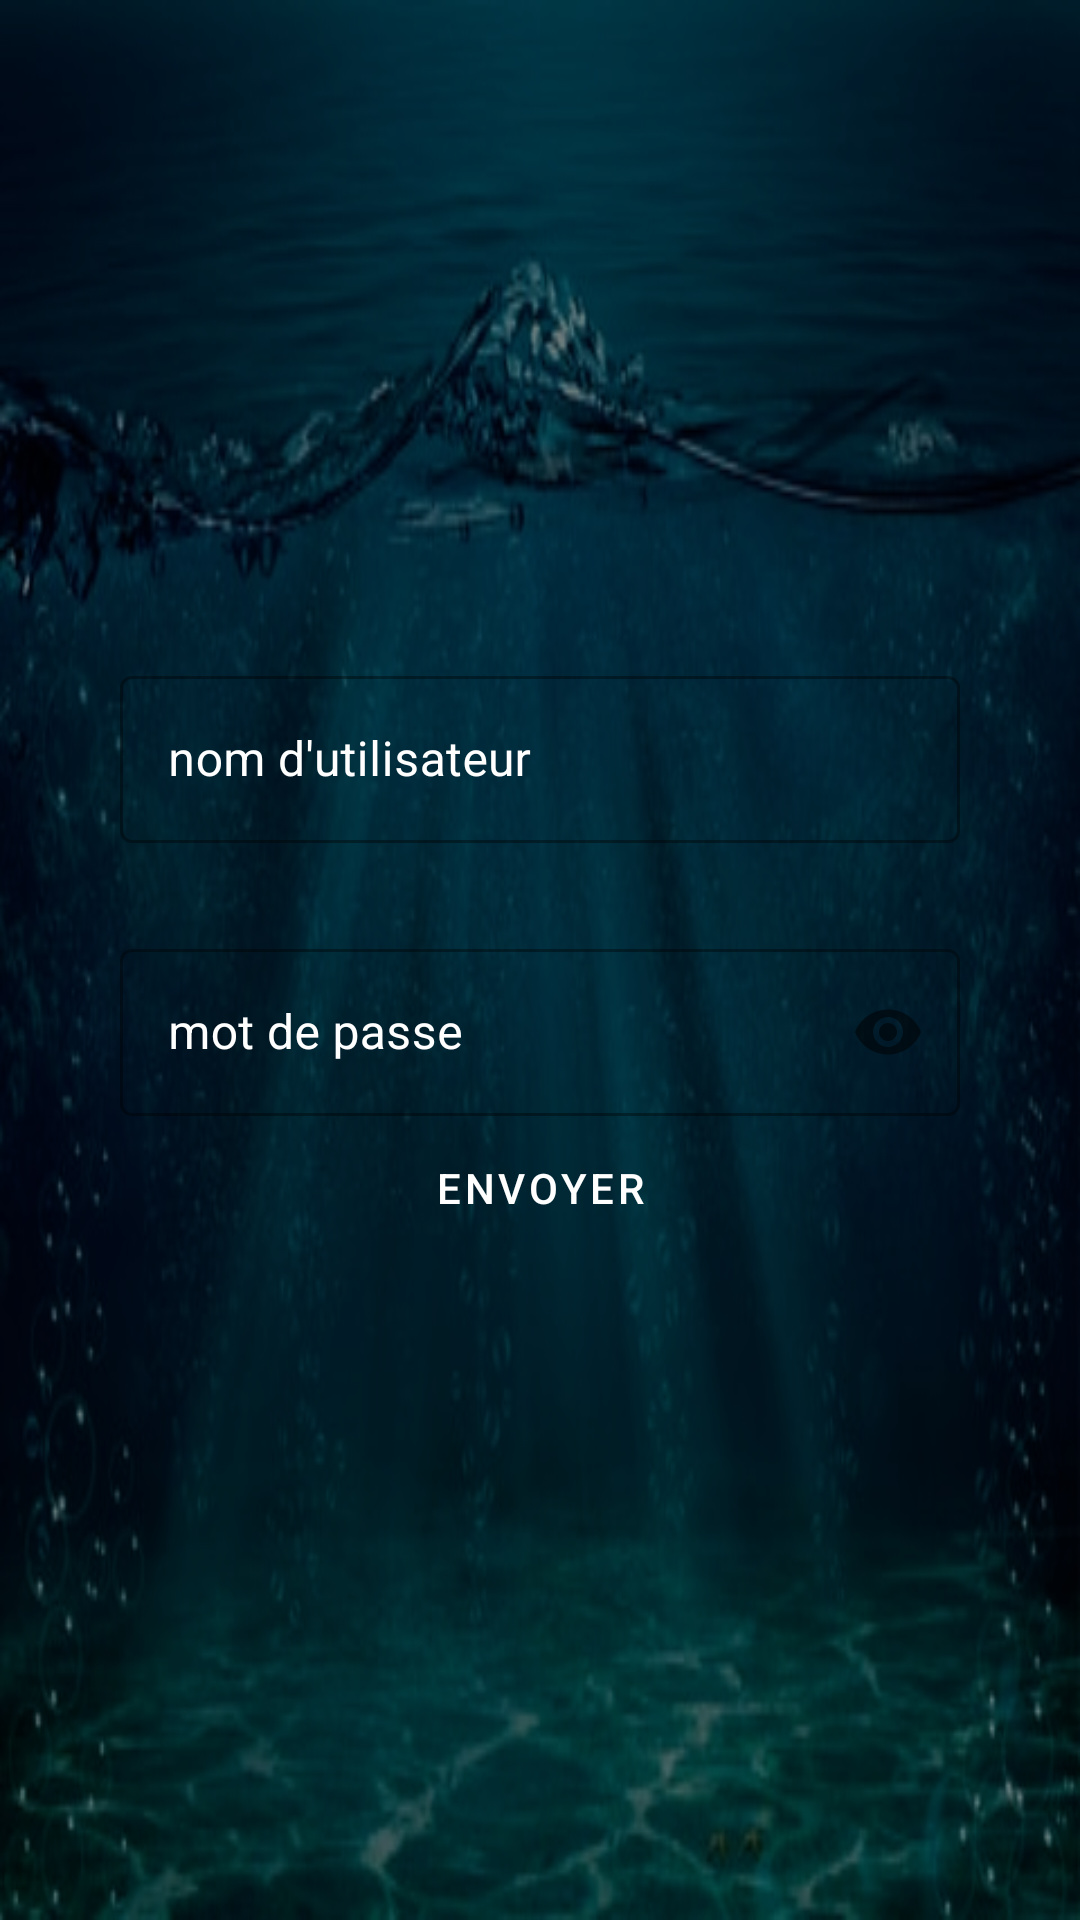

Reconstruct the res/layout file that produces this screen, plus the resources it refers to.
<!-- AndroidManifest.xml: application theme Theme.LaboRes -->
<!-- res/layout/activity_login.xml -->
<?xml version="1.0" encoding="utf-8"?>
<ScrollView
    xmlns:android="http://schemas.android.com/apk/res/android"
    xmlns:app="http://schemas.android.com/apk/res-auto"
    xmlns:tools="http://schemas.android.com/tools"
    android:layout_width="match_parent"
    android:layout_height="match_parent"
    android:background="@drawable/bg"
    tools:context=".activities.LoginActivity">

    <LinearLayout
        android:layout_width="match_parent"
        android:layout_height="wrap_content"
        android:orientation="vertical"
        android:layout_margin="40dp"
        android:gravity="center"
        android:layout_gravity="center"
        tools:ignore="UselessParent">

        <com.google.android.material.textfield.TextInputLayout
            android:id="@+id/log_email"
            android:layout_width="match_parent"
            android:layout_height="wrap_content"
            android:hint="nom d'utilisateur"
            app:hintTextColor="@color/white"
            android:textColorHint="@color/white"
            android:focusableInTouchMode="true"
            android:layout_marginBottom="30dp"
            style="@style/Widget.MaterialComponents.TextInputLayout.OutlinedBox">

            <com.google.android.material.textfield.TextInputEditText
                android:layout_width="match_parent"
                android:layout_height="wrap_content"
                android:textColor="@color/white"
                android:inputType="textEmailAddress"/>

        </com.google.android.material.textfield.TextInputLayout>

        <com.google.android.material.textfield.TextInputLayout
            android:id="@+id/log_password"
            android:layout_width="match_parent"
            android:layout_height="wrap_content"
            app:hintTextColor="@color/white"
            android:textColorHint="@color/white"
            android:hint="mot de passe"
            app:passwordToggleEnabled="true"
            android:transitionName="password_tran"
            style="@style/Widget.MaterialComponents.TextInputLayout.OutlinedBox">

            <com.google.android.material.textfield.TextInputEditText
                android:layout_width="match_parent"
                android:layout_height="wrap_content"
                android:textColor="@color/white"
                android:inputType="textPassword"/>

        </com.google.android.material.textfield.TextInputLayout>

        <Button
            android:id="@+id/log_send"
            android:layout_width="wrap_content"
            android:layout_height="wrap_content"
            android:textColor="@color/white"
            android:foreground="@android:color/transparent"
            android:background="@android:color/transparent"
            android:text="envoyer"
            />

    </LinearLayout>

</ScrollView>
<!-- resources referenced by this layout -->
<resources>
  <color name="white">#FFFFFFFF</color>
  <!-- drawable bg: png bitmap (drawable, 176790 bytes) -->
  <style name="Theme.LaboRes" parent="Theme.MaterialComponents.DayNight.DarkActionBar">
          
          <item name="colorPrimary">#061A55</item>
          <item name="colorPrimaryVariant">#020A40</item>
          <item name="colorOnPrimary">@color/black</item>
          
          <item name="colorSecondary">@color/teal_200</item>
          <item name="colorSecondaryVariant">@color/teal_700</item>
          <item name="colorOnSecondary">@color/black</item>
          
          <item name="android:statusBarColor" tools:targetApi="l">?attr/colorPrimaryVariant</item>
          
      </style>
  <color name="black">#FF000000</color>
  <color name="teal_200">#FF03DAC5</color>
  <color name="teal_700">#FF018786</color>
</resources>
